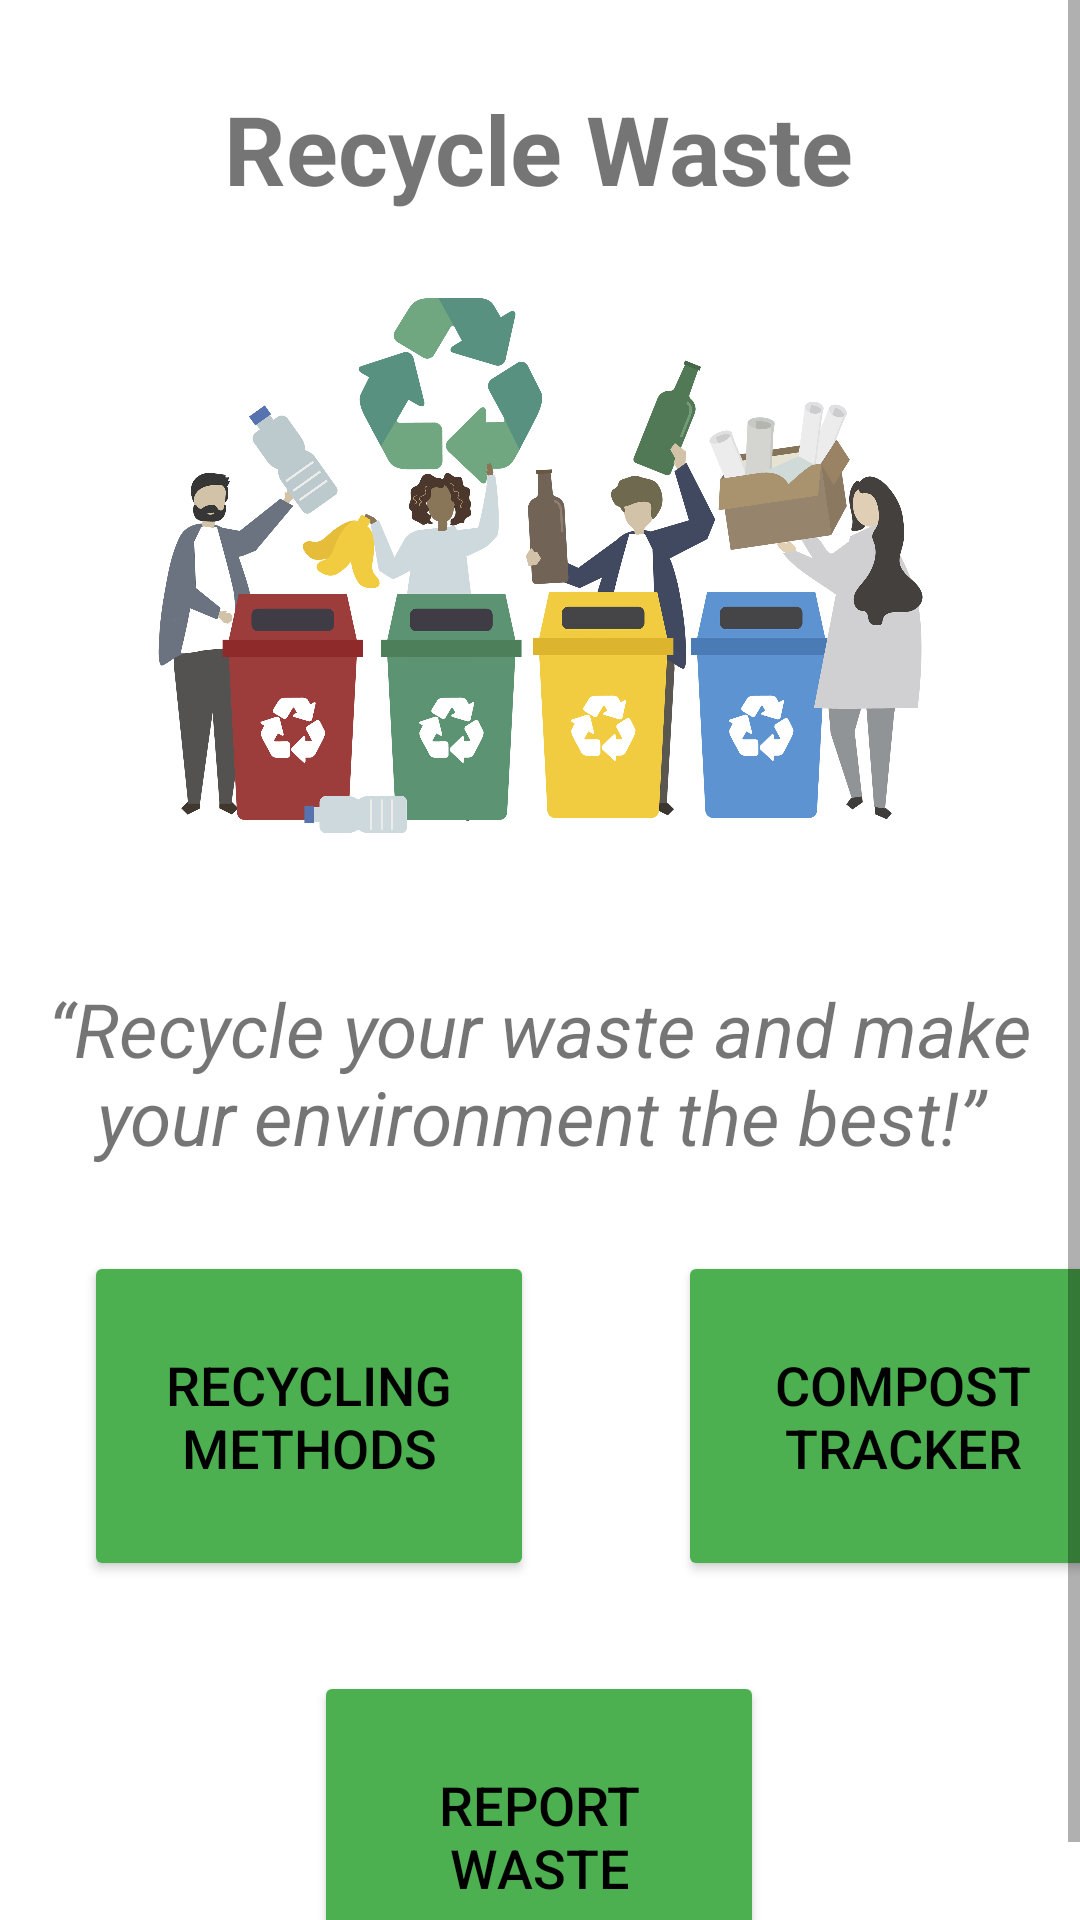

Layout XML and referenced resources for this Android screen:
<!-- AndroidManifest.xml: application theme Theme.UEEProjCleanCircle -->
<!-- res/layout/activity_recycle_home.xml -->
<?xml version="1.0" encoding="utf-8"?>
<androidx.constraintlayout.widget.ConstraintLayout xmlns:android="http://schemas.android.com/apk/res/android"
    xmlns:app="http://schemas.android.com/apk/res-auto"
    xmlns:tools="http://schemas.android.com/tools"
    android:layout_width="match_parent"
    android:layout_height="match_parent"
    tools:context=".activities.RecycleHomeActivity">

    <ScrollView
        android:layout_width="match_parent"
        android:layout_height="match_parent"
        tools:layout_editor_absoluteX="0dp"
        tools:layout_editor_absoluteY="0dp">

        <androidx.constraintlayout.widget.ConstraintLayout
            android:layout_width="match_parent"
            android:layout_height="match_parent">

            <TextView
                android:id="@+id/textView5"
                android:layout_width="wrap_content"
                android:layout_height="wrap_content"
                android:layout_marginTop="28dp"
                android:text="@string/recycleHeader"
                android:textSize="32sp"
                android:textStyle="bold"
                app:layout_constraintEnd_toEndOf="parent"
                app:layout_constraintHorizontal_bias="0.497"
                app:layout_constraintStart_toStartOf="parent"
                app:layout_constraintTop_toTopOf="parent" />

            <ImageView
                android:id="@+id/imageView5"
                android:layout_width="287dp"
                android:layout_height="203dp"
                android:layout_marginTop="16dp"
                app:layout_constraintEnd_toEndOf="parent"
                app:layout_constraintStart_toStartOf="parent"
                app:layout_constraintTop_toBottomOf="@+id/textView5"
                app:srcCompat="@drawable/recyclepic" />

            <TextView
                android:id="@+id/textView6"
                android:layout_width="wrap_content"
                android:layout_height="wrap_content"
                android:layout_marginTop="36dp"
                android:text="@string/recycleText"
                android:textAlignment="center"
                android:textSize="25sp"
                android:textStyle="italic"
                app:layout_constraintEnd_toEndOf="parent"
                app:layout_constraintHorizontal_bias="0.0"
                app:layout_constraintStart_toStartOf="parent"
                app:layout_constraintTop_toBottomOf="@+id/imageView5" />

            <Button
                android:id="@+id/btnRecycleTypes"
                android:layout_width="150dp"
                android:layout_height="110dp"
                android:layout_marginStart="28dp"
                android:layout_marginTop="28dp"
                android:backgroundTint="@color/rectGreen"
                android:text="Recycling Methods"
                android:textColor="@color/black"
                android:textSize="18sp"
                app:cornerRadius="10dp"
                app:layout_constraintStart_toStartOf="parent"
                app:layout_constraintTop_toBottomOf="@+id/textView6" />

            <Button
                android:id="@+id/btnCompostGen"
                android:layout_width="150dp"
                android:layout_height="110dp"
                android:layout_marginStart="48dp"
                android:layout_marginTop="28dp"
                android:backgroundTint="@color/rectGreen"
                android:text="Compost Tracker"
                android:textColor="@color/black"
                android:textSize="18sp"
                app:cornerRadius="10dp"
                app:layout_constraintStart_toEndOf="@+id/btnRecycleTypes"
                app:layout_constraintTop_toBottomOf="@+id/textView6" />

            <Button
                android:id="@+id/btnReportPage"
                android:layout_width="150dp"
                android:layout_height="110dp"
                android:layout_marginTop="168dp"
                android:backgroundTint="@color/rectGreen"
                android:text="Report Waste"
                android:textColor="@color/black"
                android:textSize="18sp"
                app:cornerRadius="10dp"
                app:layout_constraintEnd_toEndOf="parent"
                app:layout_constraintHorizontal_bias="0.498"
                app:layout_constraintStart_toStartOf="parent"
                app:layout_constraintTop_toBottomOf="@+id/textView6" />

            <ImageView
                android:id="@+id/btnBackRecycle"
                android:layout_width="38dp"
                android:layout_height="34dp"
                android:layout_marginTop="28dp"
                app:layout_constraintEnd_toStartOf="@+id/textView5"
                app:layout_constraintHorizontal_bias="0.451"
                app:layout_constraintStart_toStartOf="parent"
                app:layout_constraintTop_toTopOf="parent"
                app:srcCompat="@drawable/baseline_arrow_back_24" />

        </androidx.constraintlayout.widget.ConstraintLayout>
    </ScrollView>
</androidx.constraintlayout.widget.ConstraintLayout>
<!-- resources referenced by this layout -->
<resources>
  <color name="black">#FF000000</color>
  <color name="rectGreen">#4CAF50</color>
  <!-- drawable recyclepic: png bitmap (drawable, 744770 bytes) -->
  <string name="recycleHeader">Recycle Waste</string>
  <string name="recycleText">“Recycle your waste and make your environment the best!”</string>
  <style name="Theme.UEEProjCleanCircle" parent="Theme.MaterialComponents.DayNight.NoActionBar">
          
          <item name="colorPrimary">@color/rectGreen</item>
          <item name="colorPrimaryVariant">@color/purple_700</item>
          <item name="colorOnPrimary">@color/white</item>
          
          <item name="colorSecondary">@color/teal_200</item>
          <item name="colorSecondaryVariant">@color/teal_700</item>
          <item name="colorOnSecondary">@color/black</item>
          
          <item name="android:statusBarColor">?attr/colorPrimaryVariant</item>
          
      </style>
  <color name="purple_700">#FF3700B3</color>
  <color name="white">#FFFFFFFF</color>
  <color name="teal_200">#FF03DAC5</color>
  <color name="teal_700">#FF018786</color>
</resources>
